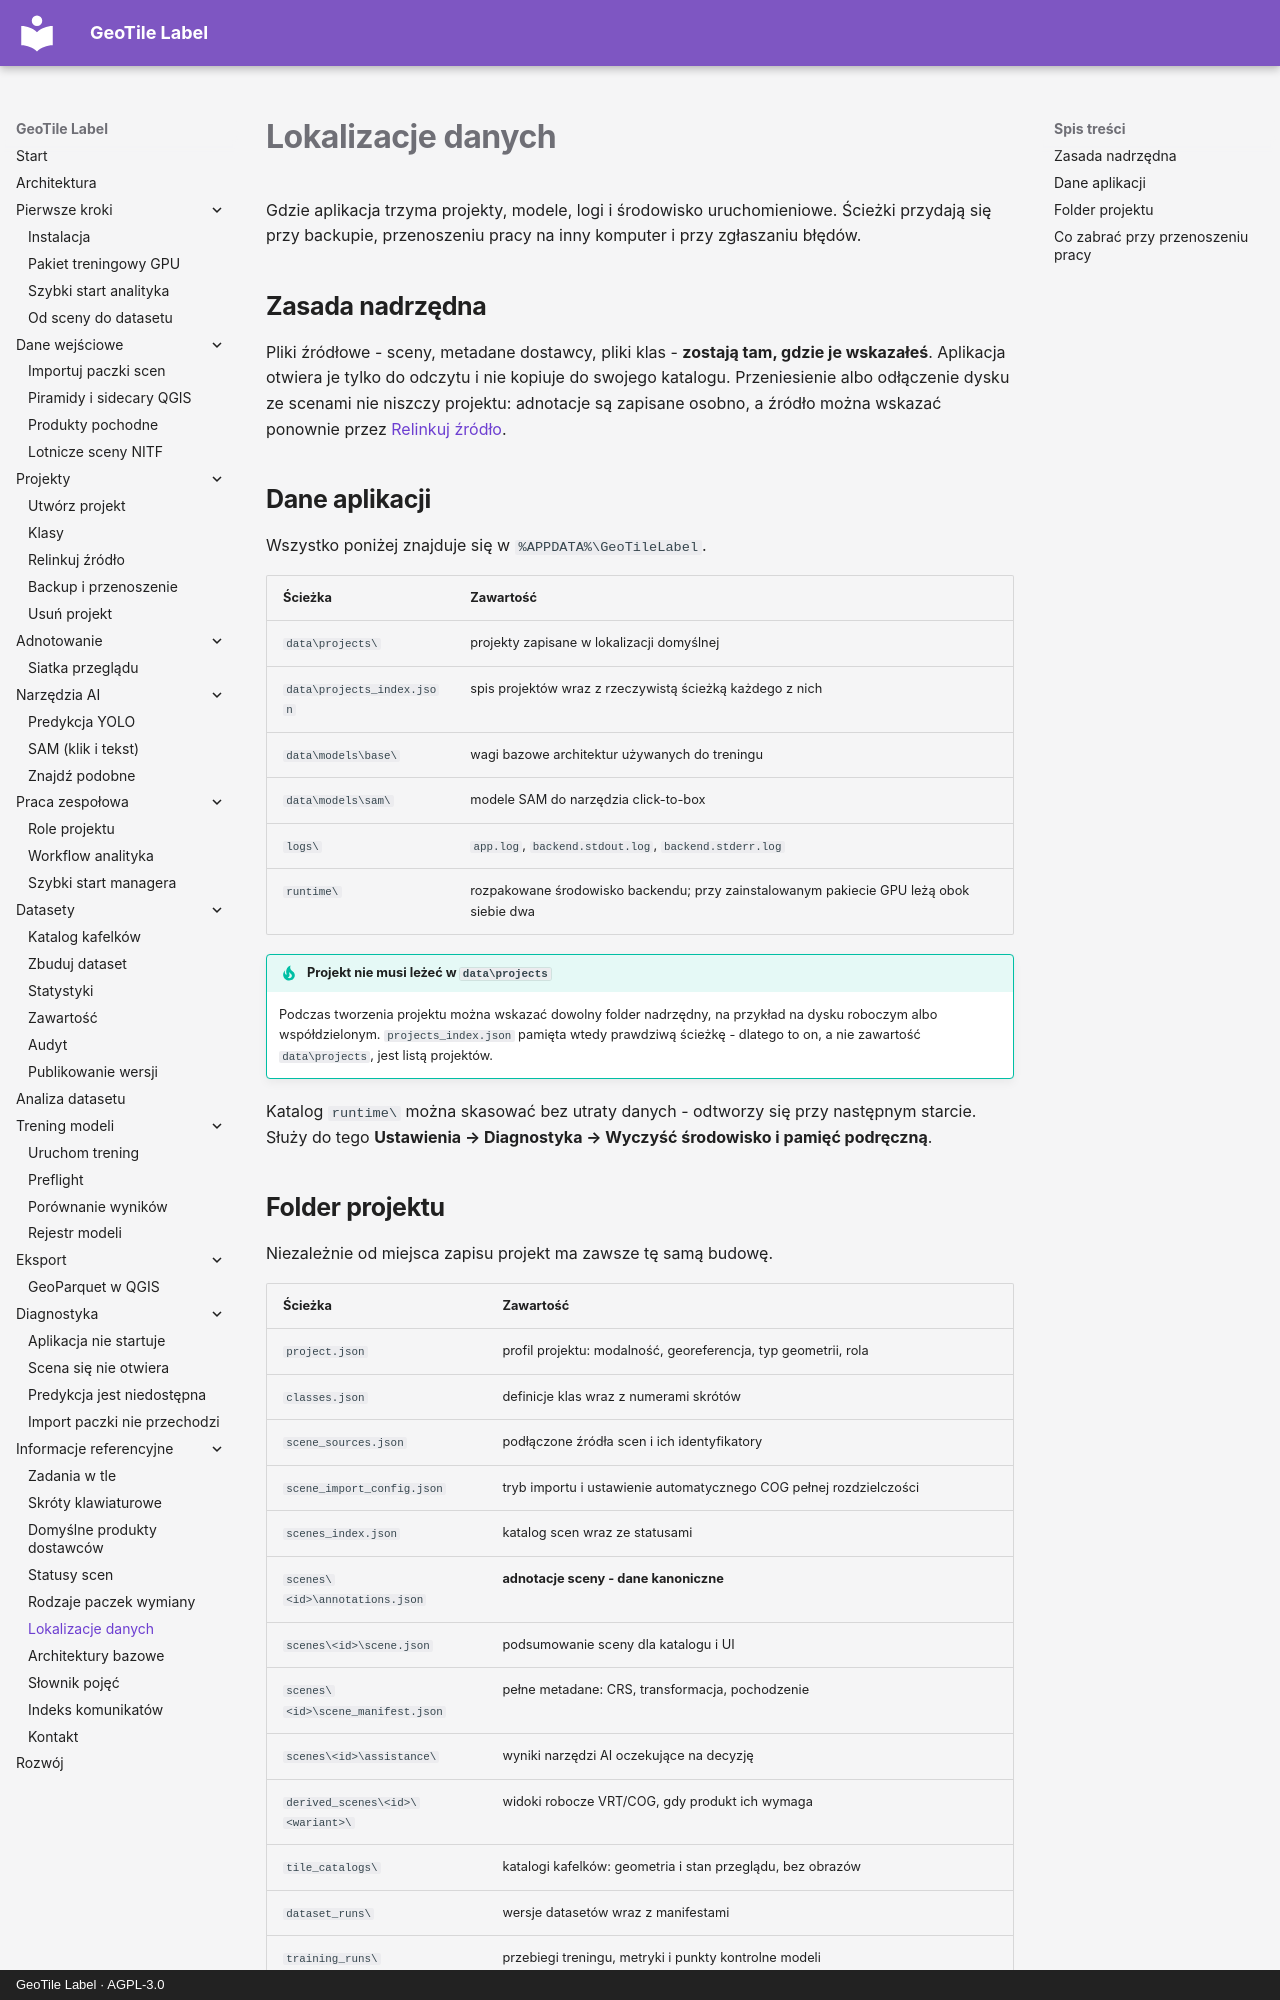

repository: jakubslesinski/geotile-label · page: reference/lokalizacje-danych.html · generator: mkdocs · copyright: GeoTile Label · AGPL-3.0

# Lokalizacje danych

Gdzie aplikacja trzyma projekty, modele, logi i środowisko uruchomieniowe. Ścieżki
przydają się przy backupie, przenoszeniu pracy na inny komputer i przy zgłaszaniu
błędów.

## Zasada nadrzędna

Pliki źródłowe - sceny, metadane dostawcy, pliki klas - **zostają tam, gdzie je
wskazałeś**. Aplikacja otwiera je tylko do odczytu i nie kopiuje do swojego katalogu.
Przeniesienie albo odłączenie dysku ze scenami nie niszczy projektu: adnotacje są
zapisane osobno, a źródło można wskazać ponownie przez
[Relinkuj źródło](../projects/relinkuj-zrodlo.md).

## Dane aplikacji

Wszystko poniżej znajduje się w `%APPDATA%\GeoTileLabel`.

| Ścieżka | Zawartość |
| --- | --- |
| `data\projects\` | projekty zapisane w lokalizacji domyślnej |
| `data\projects_index.json` | spis projektów wraz z rzeczywistą ścieżką każdego z nich |
| `data\models\base\` | wagi bazowe architektur używanych do treningu |
| `data\models\sam\` | modele SAM do narzędzia click-to-box |
| `logs\` | `app.log`, `backend.stdout.log`, `backend.stderr.log` |
| `runtime\` | rozpakowane środowisko backendu; przy zainstalowanym pakiecie GPU leżą obok siebie dwa |

!!! tip "Projekt nie musi leżeć w `data\projects`"

    Podczas tworzenia projektu można wskazać dowolny folder nadrzędny, na przykład na
    dysku roboczym albo współdzielonym. `projects_index.json` pamięta wtedy prawdziwą
    ścieżkę - dlatego to on, a nie zawartość `data\projects`, jest listą projektów.

Katalog `runtime\` można skasować bez utraty danych - odtworzy się przy następnym
starcie. Służy do tego **Ustawienia → Diagnostyka → Wyczyść środowisko i pamięć
podręczną**.
